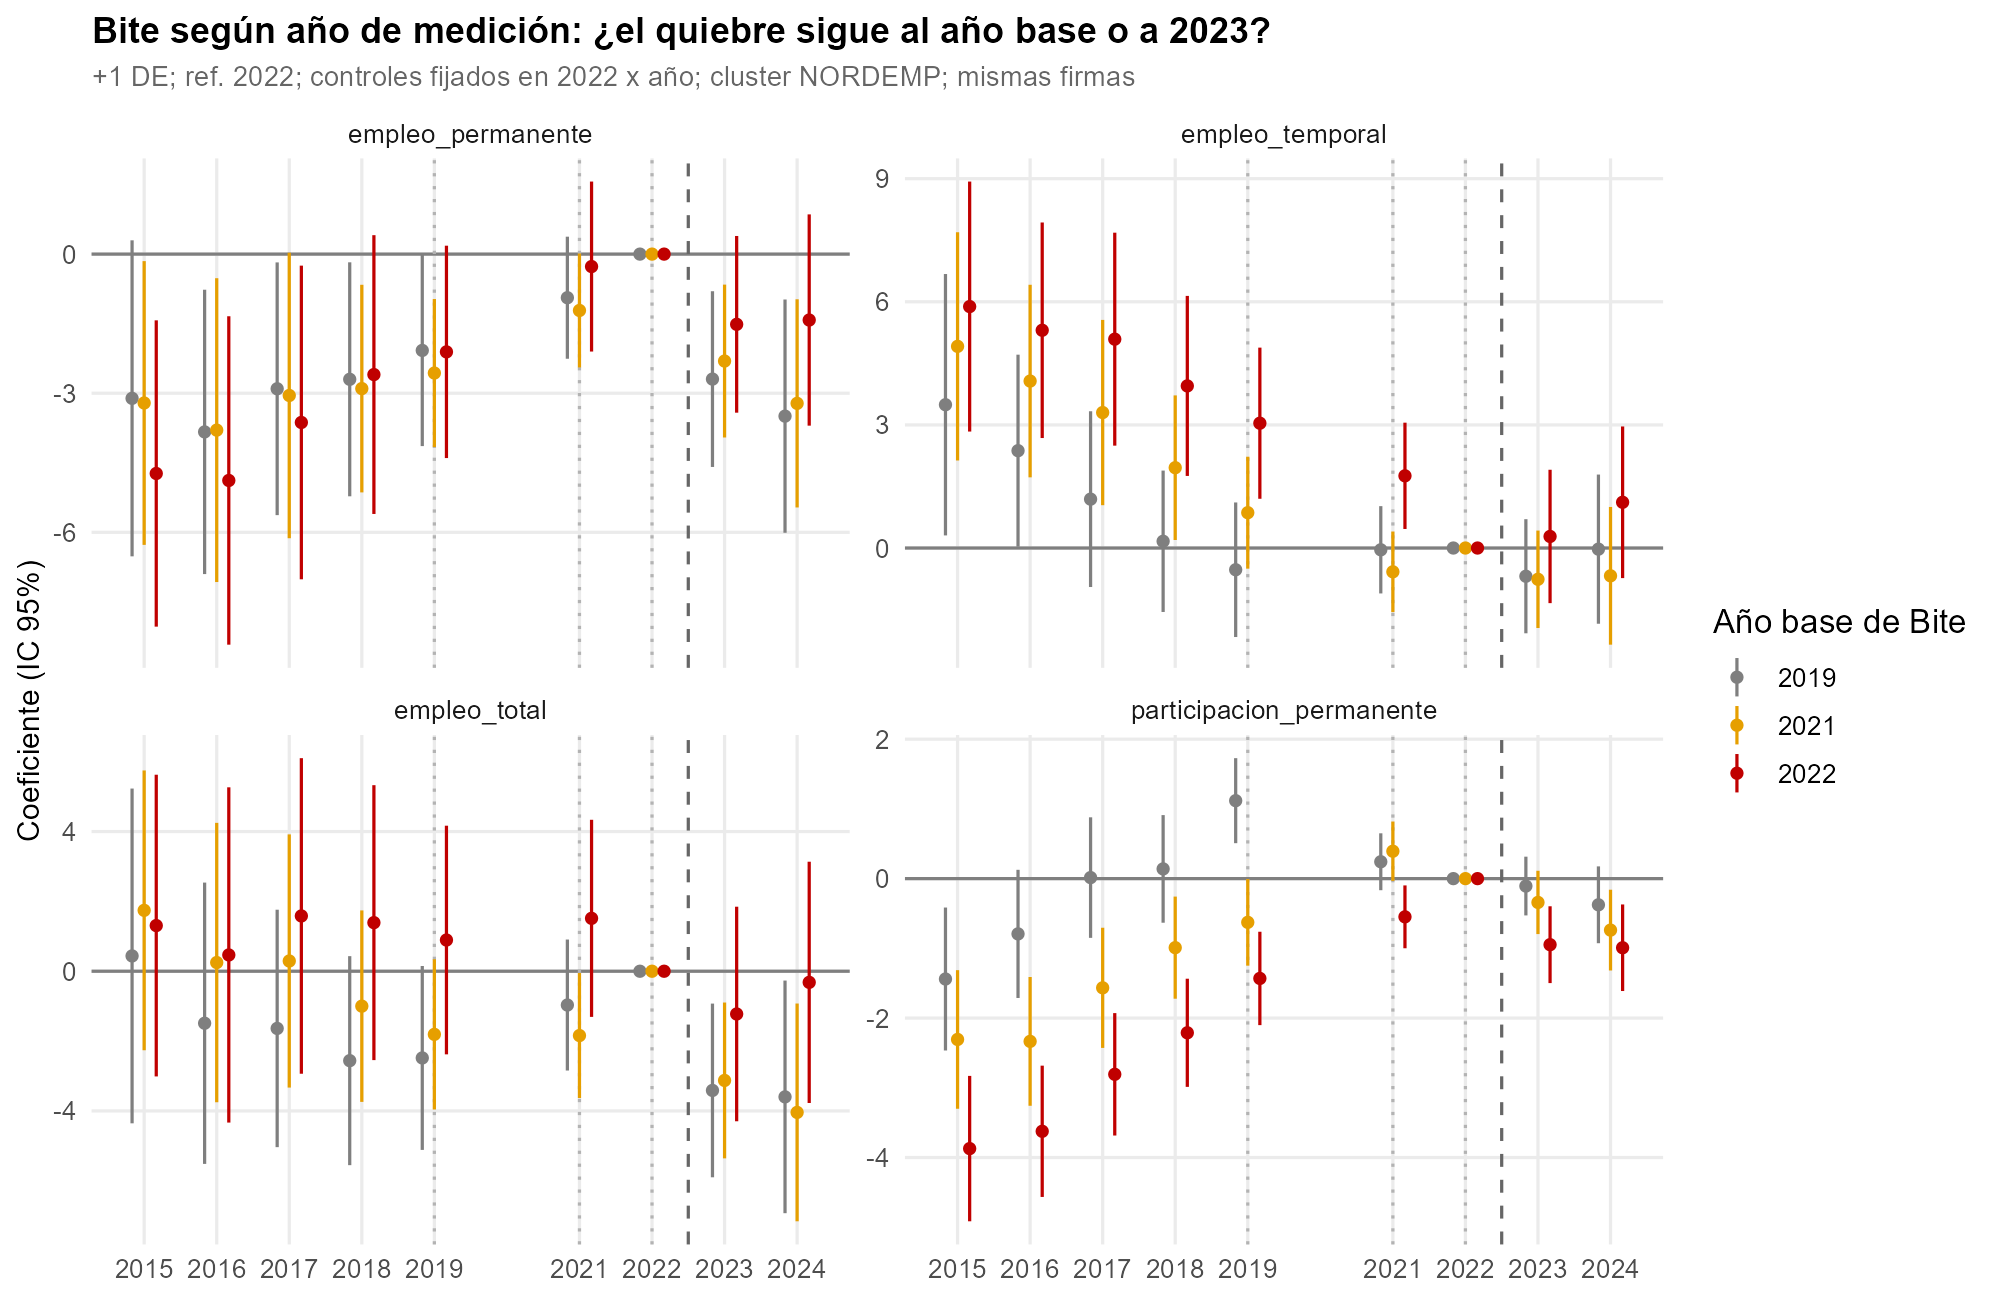

The file beside this chart, header and first rows:
termino, anio, beta, ee, ic_inf, ic_sup, outcome, anio_base
ANIO_F::2015:bite2019_de, 2015, 0.4382, 2.446, -4.355, 5.231, empleo_total, 2019
ANIO_F::2016:bite2019_de, 2016, -1.489, 2.055, -5.517, 2.539, empleo_total, 2019
ANIO_F::2017:bite2019_de, 2017, -1.638, 1.734, -5.038, 1.762, empleo_total, 2019
ANIO_F::2018:bite2019_de, 2018, -2.561, 1.527, -5.553, 0.4317, empleo_total, 2019
ANIO_F::2019:bite2019_de, 2019, -2.483, 1.343, -5.117, 0.1499, empleo_total, 2019
ANIO_F::2021:bite2019_de, 2021, -0.9678, 0.9569, -2.843, 0.9078, empleo_total, 2019
referencia, 2022, 0, 0, 0, 0, empleo_total, 2019
ANIO_F::2023:bite2019_de, 2023, -3.414, 1.269, -5.901, -0.9267, empleo_total, 2019
ANIO_F::2024:bite2019_de, 2024, -3.598, 1.699, -6.929, -0.2672, empleo_total, 2019
ANIO_F::2015:bite2021_de, 2015, 1.744, 2.044, -2.263, 5.75, empleo_total, 2021
ANIO_F::2016:bite2021_de, 2016, 0.2488, 2.041, -3.752, 4.249, empleo_total, 2021
ANIO_F::2017:bite2021_de, 2017, 0.2935, 1.85, -3.332, 3.919, empleo_total, 2021
ANIO_F::2018:bite2021_de, 2018, -0.9998, 1.399, -3.741, 1.742, empleo_total, 2021
ANIO_F::2019:bite2021_de, 2019, -1.808, 1.098, -3.96, 0.3436, empleo_total, 2021
ANIO_F::2021:bite2021_de, 2021, -1.842, 0.9135, -3.632, -0.05125, empleo_total, 2021
referencia, 2022, 0, 0, 0, 0, empleo_total, 2021
ANIO_F::2023:bite2021_de, 2023, -3.128, 1.138, -5.359, -0.8964, empleo_total, 2021
ANIO_F::2024:bite2021_de, 2024, -4.043, 1.591, -7.161, -0.9249, empleo_total, 2021
ANIO_F::2015:bite2022_de, 2015, 1.308, 2.204, -3.012, 5.627, empleo_total, 2022
ANIO_F::2016:bite2022_de, 2016, 0.4664, 2.449, -4.334, 5.267, empleo_total, 2022
ANIO_F::2017:bite2022_de, 2017, 1.583, 2.305, -2.935, 6.102, empleo_total, 2022
ANIO_F::2018:bite2022_de, 2018, 1.391, 2.008, -2.545, 5.328, empleo_total, 2022
ANIO_F::2019:bite2022_de, 2019, 0.8938, 1.67, -2.38, 4.168, empleo_total, 2022
ANIO_F::2021:bite2022_de, 2021, 1.515, 1.44, -1.307, 4.337, empleo_total, 2022
referencia, 2022, 0, 0, 0, 0, empleo_total, 2022
ANIO_F::2023:bite2022_de, 2023, -1.224, 1.567, -4.296, 1.848, empleo_total, 2022
ANIO_F::2024:bite2022_de, 2024, -0.3184, 1.763, -3.773, 3.136, empleo_total, 2022
ANIO_F::2015:bite2019_de, 2015, -3.11, 1.739, -6.518, 0.2973, empleo_permanente, 2019
ANIO_F::2016:bite2019_de, 2016, -3.834, 1.564, -6.9, -0.7682, empleo_permanente, 2019
ANIO_F::2017:bite2019_de, 2017, -2.904, 1.39, -5.629, -0.1791, empleo_permanente, 2019
ANIO_F::2018:bite2019_de, 2018, -2.7, 1.287, -5.223, -0.177, empleo_permanente, 2019
ANIO_F::2019:bite2019_de, 2019, -2.077, 1.053, -4.14, -0.01438, empleo_permanente, 2019
ANIO_F::2021:bite2019_de, 2021, -0.9405, 0.6715, -2.257, 0.3756, empleo_permanente, 2019
referencia, 2022, 0, 0, 0, 0, empleo_permanente, 2019
ANIO_F::2023:bite2019_de, 2023, -2.695, 0.9667, -4.59, -0.8006, empleo_permanente, 2019
ANIO_F::2024:bite2019_de, 2024, -3.494, 1.283, -6.009, -0.9791, empleo_permanente, 2019
ANIO_F::2015:bite2021_de, 2015, -3.211, 1.561, -6.27, -0.1513, empleo_permanente, 2021
ANIO_F::2016:bite2021_de, 2016, -3.796, 1.671, -7.072, -0.5198, empleo_permanente, 2021
ANIO_F::2017:bite2021_de, 2017, -3.049, 1.571, -6.127, 0.03007, empleo_permanente, 2021
ANIO_F::2018:bite2021_de, 2018, -2.9, 1.142, -5.139, -0.6616, empleo_permanente, 2021
ANIO_F::2019:bite2021_de, 2019, -2.565, 0.8143, -4.161, -0.969, empleo_permanente, 2021
ANIO_F::2021:bite2021_de, 2021, -1.215, 0.6268, -2.444, 0.01306, empleo_permanente, 2021
referencia, 2022, 0, 0, 0, 0, empleo_permanente, 2021
ANIO_F::2023:bite2021_de, 2023, -2.306, 0.841, -3.955, -0.658, empleo_permanente, 2021
ANIO_F::2024:bite2021_de, 2024, -3.219, 1.145, -5.464, -0.9743, empleo_permanente, 2021
ANIO_F::2015:bite2022_de, 2015, -4.731, 1.685, -8.034, -1.428, empleo_permanente, 2022
ANIO_F::2016:bite2022_de, 2016, -4.882, 1.807, -8.423, -1.34, empleo_permanente, 2022
ANIO_F::2017:bite2022_de, 2017, -3.631, 1.726, -7.013, -0.2487, empleo_permanente, 2022
ANIO_F::2018:bite2022_de, 2018, -2.598, 1.534, -5.604, 0.4082, empleo_permanente, 2022
ANIO_F::2019:bite2022_de, 2019, -2.108, 1.168, -4.398, 0.1814, empleo_permanente, 2022
ANIO_F::2021:bite2022_de, 2021, -0.2683, 0.9351, -2.101, 1.565, empleo_permanente, 2022
referencia, 2022, 0, 0, 0, 0, empleo_permanente, 2022
ANIO_F::2023:bite2022_de, 2023, -1.514, 0.9721, -3.42, 0.3909, empleo_permanente, 2022
ANIO_F::2024:bite2022_de, 2024, -1.421, 1.162, -3.7, 0.8565, empleo_permanente, 2022
ANIO_F::2015:bite2019_de, 2015, 3.492, 1.625, 0.3071, 6.677, empleo_temporal, 2019
ANIO_F::2016:bite2019_de, 2016, 2.372, 1.194, 0.03237, 4.711, empleo_temporal, 2019
ANIO_F::2017:bite2019_de, 2017, 1.191, 1.092, -0.9501, 3.332, empleo_temporal, 2019
ANIO_F::2018:bite2019_de, 2018, 0.1644, 0.8789, -1.558, 1.887, empleo_temporal, 2019
ANIO_F::2019:bite2019_de, 2019, -0.5293, 0.8364, -2.169, 1.11, empleo_temporal, 2019
ANIO_F::2021:bite2019_de, 2021, -0.04317, 0.5427, -1.107, 1.02, empleo_temporal, 2019
... 48 more rows
